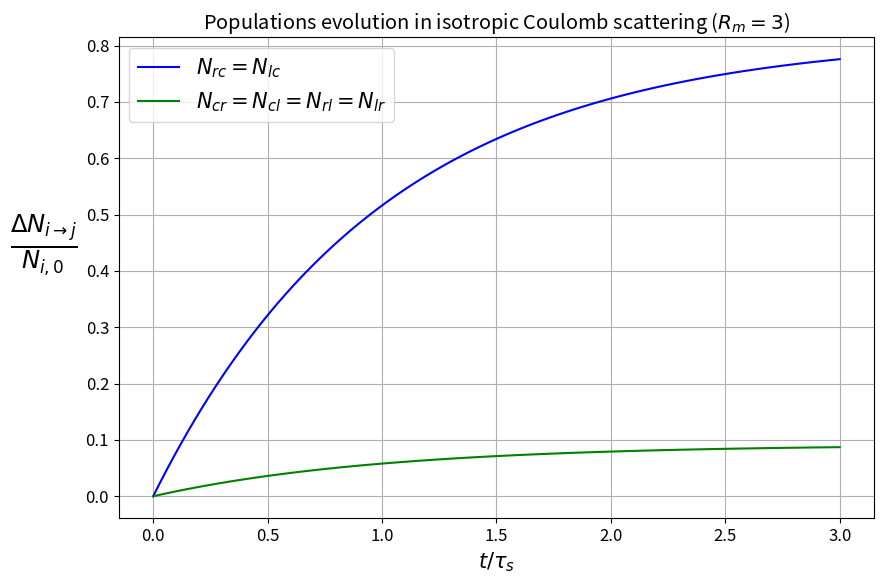

Reproduce this figure in Python.
import matplotlib.pyplot as plt
import numpy as np

plt.rcParams.update({'font.size': 12})
plt.close('all')


def sol_rate_eqs(t, alpha, N_r0, N_l0, N_c0):
    """
    general analytic solution of the ODE system:
    d/dt n_c = (n_r + n_l) * (1 - 2 * alpha) - 2 * alpha * n_c
    d/dt n_r = (n_c + n_l) * alpha - (1 - alpha) * n_r
    d/dt n_l = (n_c + n_r) * alpha - (1 - alpha) * n_l
    """
    N_c = (N_c0 + N_r0 + N_l0) * (1 - 2 * alpha) + (2 * alpha * N_c0 + (2 * alpha - 1) * (N_r0 + N_l0)) * np.exp(-t)
    N_r = (N_c0 + N_r0 + N_l0) * alpha + (- alpha * N_c0 + (1 - alpha) * N_r0 - alpha * N_l0) * np.exp(-t)
    N_l = (N_c0 + N_r0 + N_l0) * alpha + (- alpha * N_c0 + (1 - alpha) * N_l0 - alpha * N_r0) * np.exp(-t)
    return N_r, N_l, N_c


# plot theoretic saturation curves for isotropic Coulomb scattering
Rm = 3
loss_cone_angle_rad = np.arcsin(1 / np.sqrt(Rm))
alpha = omega_loss_cone_fraction = np.sin(loss_cone_angle_rad / 2) ** 2
alpha_c = 1 - 2 * alpha

t = np.linspace(0, 3, 100)
tau = 1

N_rc = N_lc = alpha_c * (1 - np.exp(-t / tau))
N_cr = N_cl = N_rl = N_lr = alpha * (1 - np.exp(-t / tau))

# plt.figure()

N_r, N_l, N_c = sol_rate_eqs(t, alpha, N_r0=1, N_l0=0, N_c0=0)
N_rc_full = N_c / 1
# plt.plot(t, N_r, 'b', label='N_r for N_r0=1')
# plt.plot(t, N_l, 'g', label='N_r for N_r0=1')
# plt.plot(t, N_c, 'r', label='N_r for N_r0=1')

N_r, N_l, N_c = sol_rate_eqs(t, alpha, N_r0=0, N_l0=0, N_c0=1)
N_cr_full = N_r / 1
# plt.plot(t, N_r, '--b', label='N_r for N_c0=1')
# plt.plot(t, N_l, '--g', label='N_r for N_c0=1')
# plt.plot(t, N_c, '--r', label='N_r for N_c0=1')

fig, ax = plt.subplots(1, 1, figsize=(9, 6))
plt.plot(t / tau, N_rc, color='b', label='$N_{rc}=N_{lc}$')
plt.plot(t / tau, N_cr, color='g', label='$N_{cr}=N_{cl}=N_{rl}=N_{lr}$')
# plt.plot(t / tau, N_rc_full, linestyle='--', color='cyan', label='$N_{rc}=N_{lc}$')
# plt.plot(t / tau, N_cr_full, linestyle='--', color='orange', label='$N_{cr}=N_{cl}=N_{rl}=N_{lr}$')
# plt.plot(t / tau, N_rc, color='b', label='$\\bar{N}_{rc}$')
# plt.plot(t / tau, N_cr, color='g', label='$\\bar{N}_{cr}$')
# plt.plot(t / tau, N_lc, color='r', label='$\\bar{N}_{lc}$')
# plt.plot(t / tau, N_cl, color='orange', label='$\\bar{N}_{cl}$')
# plt.plot(t / tau, N_rl, color='k', label='$\\bar{N}_{rl}$')
# plt.plot(t / tau, N_lr, color='brown', label='$\\bar{N}_{lr}$')
# ax.set_xlabel('t/($l/v_{th}$)', fontsize=12)
ax.set_xlabel('$t/\\tau_s$', fontsize=15)
ax.set_ylabel('$\\frac{ \\Delta N_{i \\rightarrow j} }{ N_{i,0} }$', fontsize=25, rotation=0, labelpad=30)
# ax.legend(loc='lower right', fontsize=15)
ax.legend(fontsize=15)
ax.grid(True)
ax.set_title('Populations evolution in isotropic Coulomb scattering ($R_m=' + str(Rm) + '$)')
fig.set_layout_engine(layout='tight')
